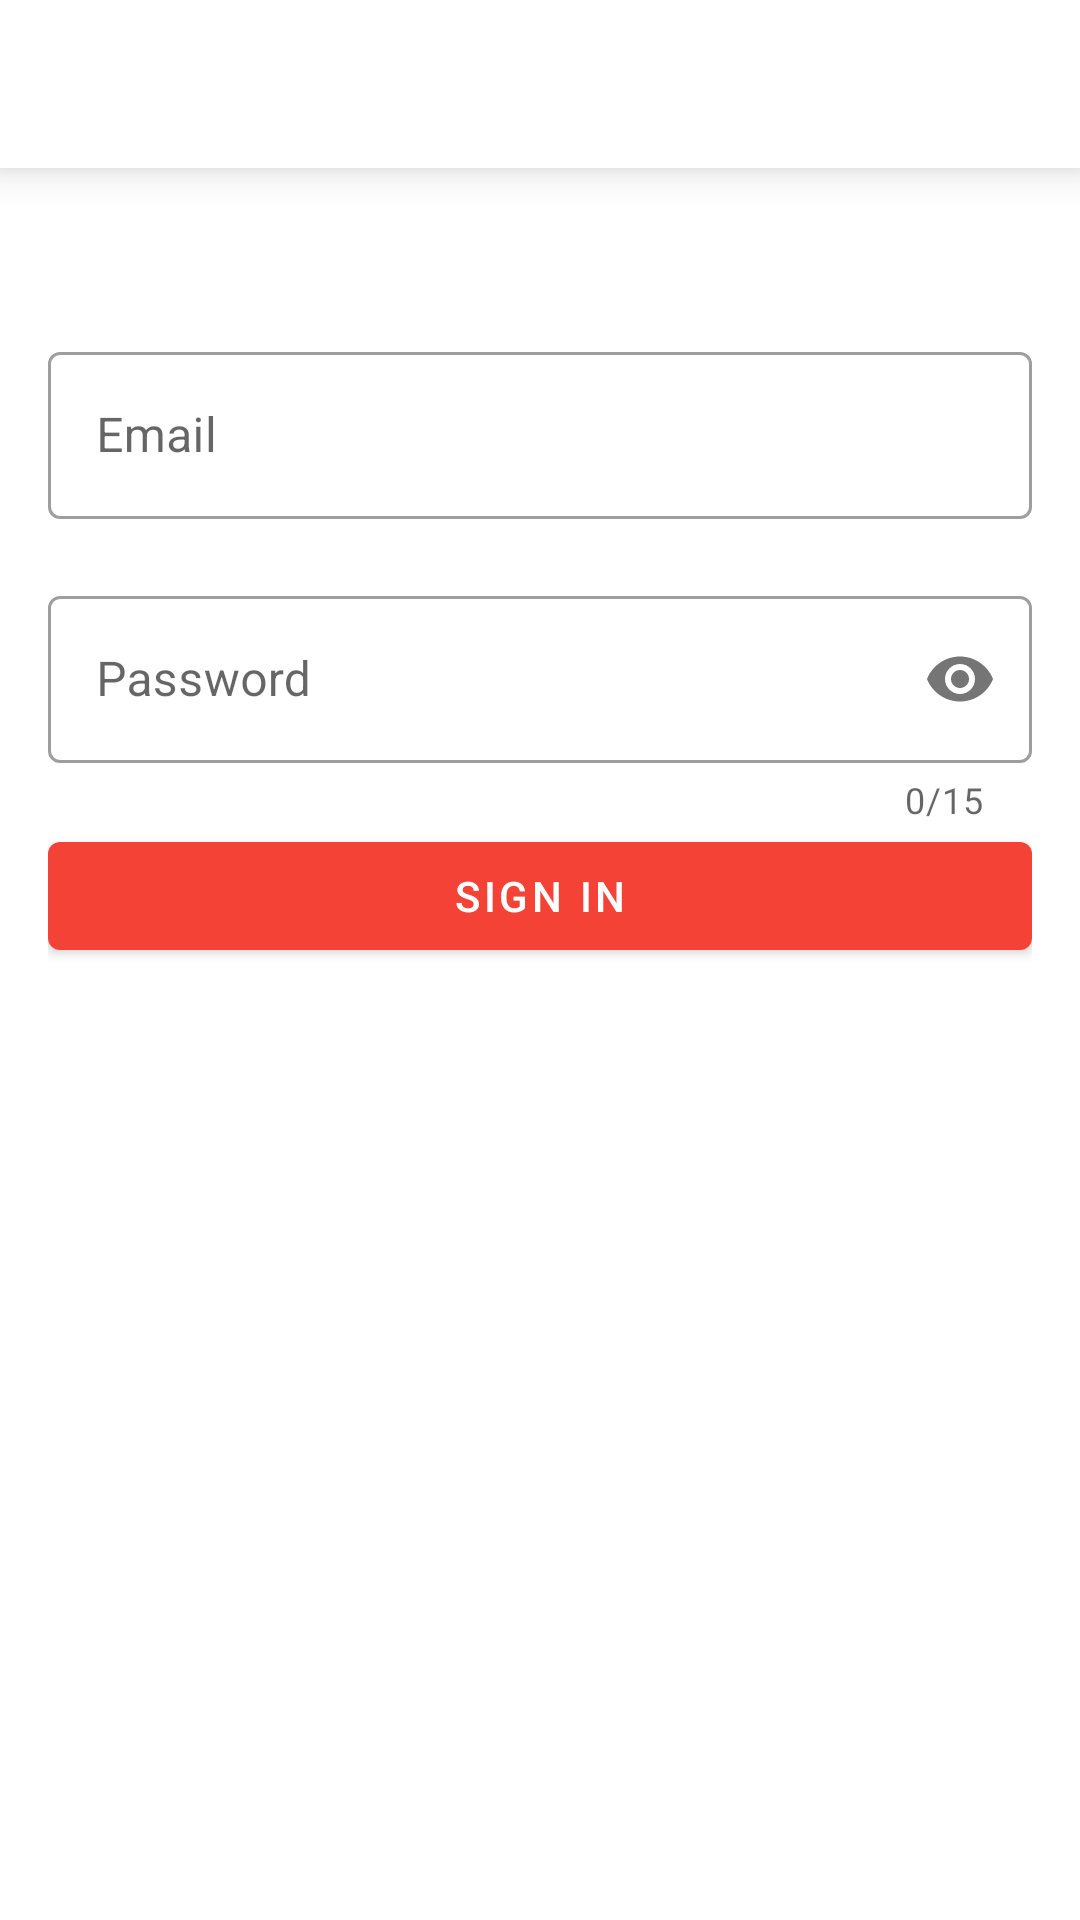

Write the Android layout XML for this screen, with the resource values it uses.
<!-- AndroidManifest.xml: application theme AppTheme -->
<!-- res/layout/activity_login.xml -->
<?xml version="1.0" encoding="utf-8"?>
<LinearLayout xmlns:android="http://schemas.android.com/apk/res/android"
    xmlns:tools="http://schemas.android.com/tools"
    android:layout_width="match_parent"
    android:layout_height="match_parent"
    xmlns:app="http://schemas.android.com/apk/res-auto"
    android:orientation="vertical">

    <android.support.v7.widget.Toolbar
        android:id="@+id/login_toolbar"
        android:layout_width="match_parent"
        android:layout_height="wrap_content"
        android:minHeight="?attr/actionBarSize"
        android:elevation="8dp"
        android:background="@color/colorIcons"
        android:theme="@style/CustomLoginToolBarTheme"
        android:layout_marginBottom="20dp">
    </android.support.v7.widget.Toolbar>


    <LinearLayout
        android:layout_width="match_parent"
        android:layout_height="match_parent"
        android:orientation="vertical"
        android:padding="16dp"
        android:layout_marginTop="20dp">

        <android.support.design.widget.TextInputLayout
            android:id="@+id/text_input_email"
            android:layout_width="match_parent"
            android:layout_height="wrap_content"
            app:errorEnabled="true"
            android:focusableInTouchMode="true"
            style="@style/Widget.MaterialComponents.TextInputLayout.OutlinedBox"
            app:hintEnabled="true"
            android:hint="@string/prompt_email">

            <android.support.design.widget.TextInputEditText
                android:layout_width="match_parent"
                android:layout_height="wrap_content"
                android:inputType="textEmailAddress" />

        </android.support.design.widget.TextInputLayout>

        <android.support.design.widget.TextInputLayout
            android:id="@+id/text_input_password"
            android:layout_width="match_parent"
            android:layout_height="wrap_content"
            app:passwordToggleEnabled="true"
            app:errorEnabled="true"
            style="@style/Widget.MaterialComponents.TextInputLayout.OutlinedBox"
            app:hintEnabled="true"
            app:counterEnabled="true"
            app:counterMaxLength="15"
            android:hint="@string/prompt_password">

            <android.support.design.widget.TextInputEditText
                android:layout_width="match_parent"
                android:layout_height="wrap_content"
                android:inputType="textPassword"
                />

        </android.support.design.widget.TextInputLayout>


        <android.support.design.button.MaterialButton
            android:id="@+id/login_button"
            android:layout_width="match_parent"
            android:layout_height="wrap_content"
            android:text="@string/action_sign_in_short"
            android:layout_marginBottom="7dp"
            android:onClick="signInExistingUser"
            />

        
        
        
        
        
        
        

        
            
            
            
            
            
            

        
            
            
            



    </LinearLayout>

</LinearLayout>
<!-- resources referenced by this layout -->
<resources>
  <color name="colorAccent">#FF5722</color>
  <color name="colorIcons">#FFFFFF</color>
  <string name="action_sign_in_short">Sign in</string>
  <string name="forgot_password_string">Forgot your Password?</string>
  <string name="or_sign_in_with_string">Or sign in with</string>
  <string name="prompt_email">Email</string>
  <string name="prompt_password">Password</string>
  <style name="CustomLoginToolBarTheme" parent="Theme.MaterialComponents.Light.NoActionBar">
          <item name="android:actionMenuTextColor">@color/colorAccent</item>
          <item name="android:textAllCaps">false</item>
          <item name="android:textSize">20sp</item>
      </style>
  <style name="AppTheme" parent="Theme.MaterialComponents.Light.NoActionBar">
          
          <item name="colorPrimary">@color/colorPrimary</item>
          <item name="colorPrimaryDark">@color/colorPrimaryDark</item>
          <item name="colorAccent">@color/colorAccent</item>
      </style>
  <color name="colorPrimary">#F44336</color>
  <color name="colorPrimaryDark">#D32F2F</color>
</resources>
